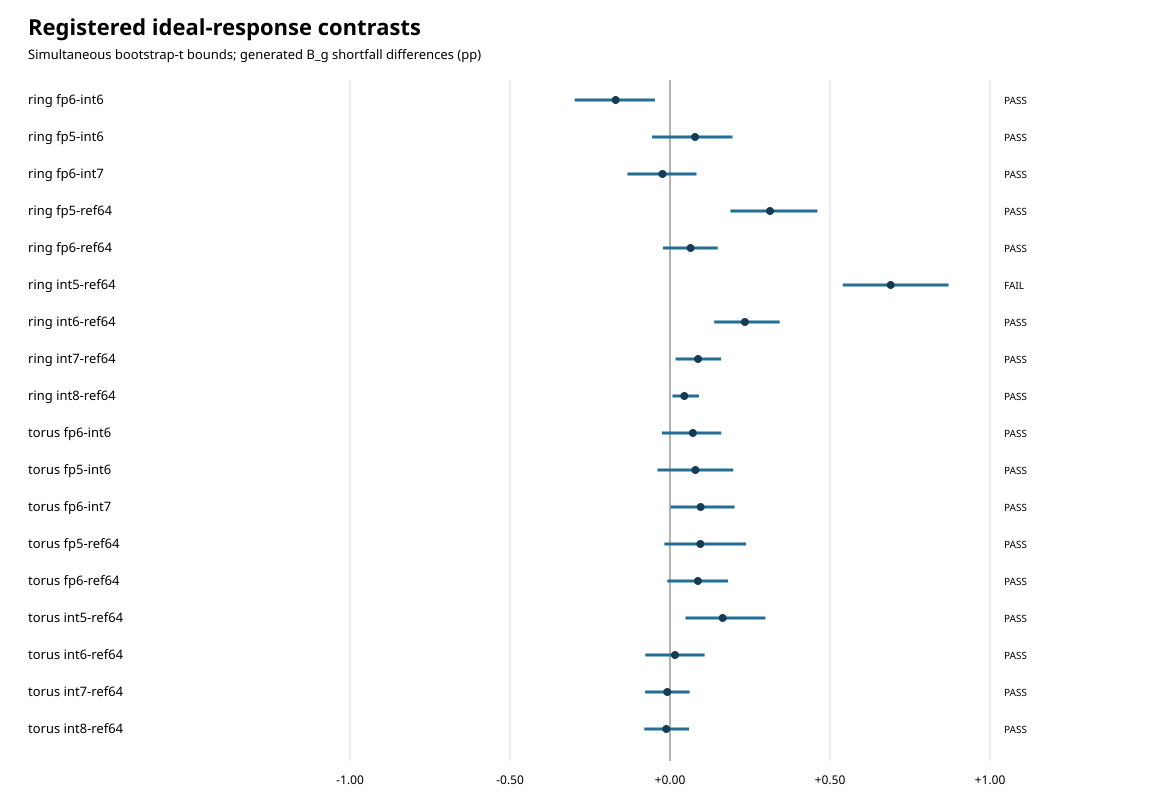

Data behind this chart, as committed beside it:
family, contrast, scope, graphs, mean, low, high, se, interval_status, bad_resamples, one_tail_q, resamples, qualification, labels_0p5, labels_0p25, labels_1p0
ring, fp6-int6, CORE_SIMULTANEOUS_GENERATED_REFERENCE_SH…, 72, -0.1698, -0.2979, -0.04693, 0.03947, OK, 0, 0.001111, 500000, PASS, {"benefit_at_least_margin_ruled_out": tr…, {"benefit_at_least_margin_ruled_out": fa…, {"benefit_at_least_margin_ruled_out": tr…
ring, fp5-int6, CORE_SIMULTANEOUS_GENERATED_REFERENCE_SH…, 72, 0.07839, -0.056, 0.1952, 0.03961, OK, 0, 0.001111, 500000, PASS, {"benefit_at_least_margin_ruled_out": tr…, {"benefit_at_least_margin_ruled_out": tr…, {"benefit_at_least_margin_ruled_out": tr…
ring, fp6-int7, CORE_SIMULTANEOUS_GENERATED_REFERENCE_SH…, 72, -0.02352, -0.133, 0.08281, 0.03409, OK, 0, 0.001111, 500000, PASS, {"benefit_at_least_margin_ruled_out": tr…, {"benefit_at_least_margin_ruled_out": tr…, {"benefit_at_least_margin_ruled_out": tr…
ring, fp5-ref64, CORE_SIMULTANEOUS_GENERATED_REFERENCE_SH…, 72, 0.3124, 0.1888, 0.4607, 0.04216, OK, 0, 0.001111, 500000, PASS, {"benefit_at_least_margin_ruled_out": tr…, {"benefit_at_least_margin_ruled_out": tr…, {"benefit_at_least_margin_ruled_out": tr…
ring, fp6-ref64, CORE_SIMULTANEOUS_GENERATED_REFERENCE_SH…, 72, 0.06423, -0.02194, 0.149, 0.02696, OK, 0, 0.001111, 500000, PASS, {"benefit_at_least_margin_ruled_out": tr…, {"benefit_at_least_margin_ruled_out": tr…, {"benefit_at_least_margin_ruled_out": tr…
ring, int5-ref64, CORE_SIMULTANEOUS_GENERATED_REFERENCE_SH…, 72, 0.6896, 0.5399, 0.8705, 0.05135, OK, 0, 0.001111, 500000, FAIL, {"benefit_at_least_margin_ruled_out": tr…, {"benefit_at_least_margin_ruled_out": tr…, {"benefit_at_least_margin_ruled_out": tr…
ring, int6-ref64, CORE_SIMULTANEOUS_GENERATED_REFERENCE_SH…, 72, 0.234, 0.1382, 0.3428, 0.03218, OK, 0, 0.001111, 500000, PASS, {"benefit_at_least_margin_ruled_out": tr…, {"benefit_at_least_margin_ruled_out": tr…, {"benefit_at_least_margin_ruled_out": tr…
ring, int7-ref64, CORE_SIMULTANEOUS_GENERATED_REFERENCE_SH…, 72, 0.08775, 0.01749, 0.1599, 0.0225, OK, 0, 0.001111, 500000, PASS, {"benefit_at_least_margin_ruled_out": tr…, {"benefit_at_least_margin_ruled_out": tr…, {"benefit_at_least_margin_ruled_out": tr…
ring, int8-ref64, CORE_SIMULTANEOUS_GENERATED_REFERENCE_SH…, 72, 0.04485, 0.007616, 0.09053, 0.01313, OK, 0, 0.001111, 500000, PASS, {"benefit_at_least_margin_ruled_out": tr…, {"benefit_at_least_margin_ruled_out": tr…, {"benefit_at_least_margin_ruled_out": tr…
torus, fp6-int6, CORE_SIMULTANEOUS_GENERATED_REFERENCE_SH…, 72, 0.07159, -0.02537, 0.1602, 0.02924, OK, 0, 0.001111, 500000, PASS, {"benefit_at_least_margin_ruled_out": tr…, {"benefit_at_least_margin_ruled_out": tr…, {"benefit_at_least_margin_ruled_out": tr…
torus, fp5-int6, CORE_SIMULTANEOUS_GENERATED_REFERENCE_SH…, 72, 0.07928, -0.03904, 0.1977, 0.03746, OK, 0, 0.001111, 500000, PASS, {"benefit_at_least_margin_ruled_out": tr…, {"benefit_at_least_margin_ruled_out": tr…, {"benefit_at_least_margin_ruled_out": tr…
torus, fp6-int7, CORE_SIMULTANEOUS_GENERATED_REFERENCE_SH…, 72, 0.09576, 0.001682, 0.2019, 0.0314, OK, 0, 0.001111, 500000, PASS, {"benefit_at_least_margin_ruled_out": tr…, {"benefit_at_least_margin_ruled_out": tr…, {"benefit_at_least_margin_ruled_out": tr…
torus, fp5-ref64, CORE_SIMULTANEOUS_GENERATED_REFERENCE_SH…, 72, 0.09494, -0.01756, 0.2378, 0.0398, OK, 0, 0.001111, 500000, PASS, {"benefit_at_least_margin_ruled_out": tr…, {"benefit_at_least_margin_ruled_out": tr…, {"benefit_at_least_margin_ruled_out": tr…
torus, fp6-ref64, CORE_SIMULTANEOUS_GENERATED_REFERENCE_SH…, 72, 0.08724, -0.008214, 0.1815, 0.02985, OK, 0, 0.001111, 500000, PASS, {"benefit_at_least_margin_ruled_out": tr…, {"benefit_at_least_margin_ruled_out": tr…, {"benefit_at_least_margin_ruled_out": tr…
torus, int5-ref64, CORE_SIMULTANEOUS_GENERATED_REFERENCE_SH…, 72, 0.1647, 0.04846, 0.2982, 0.03956, OK, 0, 0.001111, 500000, PASS, {"benefit_at_least_margin_ruled_out": tr…, {"benefit_at_least_margin_ruled_out": tr…, {"benefit_at_least_margin_ruled_out": tr…
torus, int6-ref64, CORE_SIMULTANEOUS_GENERATED_REFERENCE_SH…, 72, 0.01566, -0.07728, 0.1083, 0.02949, OK, 0, 0.001111, 500000, PASS, {"benefit_at_least_margin_ruled_out": tr…, {"benefit_at_least_margin_ruled_out": tr…, {"benefit_at_least_margin_ruled_out": tr…
torus, int7-ref64, CORE_SIMULTANEOUS_GENERATED_REFERENCE_SH…, 72, -0.008516, -0.07785, 0.06136, 0.02173, OK, 0, 0.001111, 500000, PASS, {"benefit_at_least_margin_ruled_out": tr…, {"benefit_at_least_margin_ruled_out": tr…, {"benefit_at_least_margin_ruled_out": tr…
torus, int8-ref64, CORE_SIMULTANEOUS_GENERATED_REFERENCE_SH…, 72, -0.01165, -0.08035, 0.05957, 0.0223, OK, 0, 0.001111, 500000, PASS, {"benefit_at_least_margin_ruled_out": tr…, {"benefit_at_least_margin_ruled_out": tr…, {"benefit_at_least_margin_ruled_out": tr…
